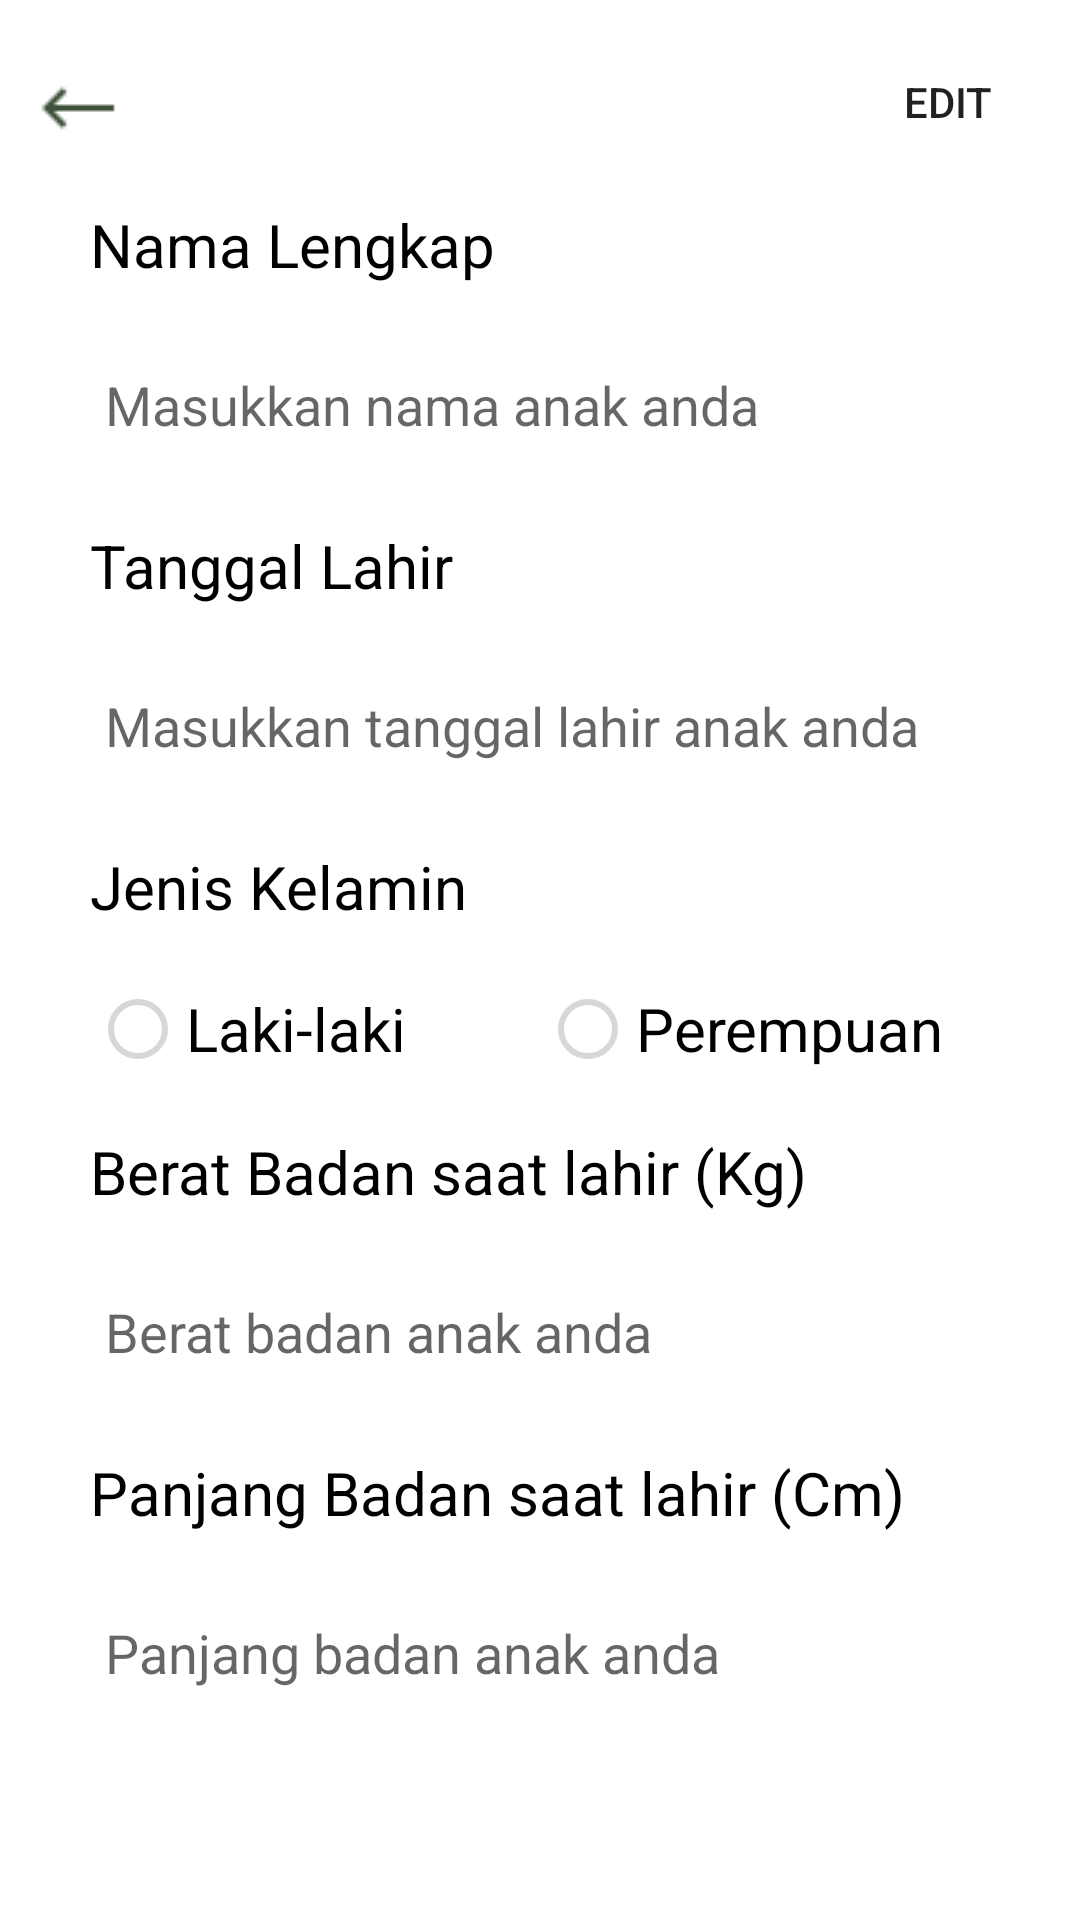

Reconstruct the res/layout file that produces this screen, plus the resources it refers to.
<!-- AndroidManifest.xml: application theme Theme.NutriMo -->
<!-- res/layout/activity_edit_child_profile.xml -->
<?xml version="1.0" encoding="utf-8"?>
<androidx.constraintlayout.widget.ConstraintLayout xmlns:android="http://schemas.android.com/apk/res/android"
    xmlns:app="http://schemas.android.com/apk/res-auto"
    xmlns:tools="http://schemas.android.com/tools"
    android:layout_width="match_parent"
    android:layout_height="match_parent"
    tools:context=".edit_child_profile">
    <ScrollView
        android:layout_width="match_parent"
        android:layout_height="match_parent"
        app:layout_constraintBottom_toBottomOf="parent"
        app:layout_constraintEnd_toEndOf="parent"
        app:layout_constraintStart_toStartOf="parent"
        app:layout_constraintTop_toTopOf="parent">

        <LinearLayout
            android:layout_width="match_parent"
            android:layout_height="match_parent"
            android:orientation="vertical"
            >
            <LinearLayout
                android:layout_width="match_parent"
                android:layout_height="wrap_content"
                android:orientation="horizontal">
                <ImageButton
                    android:id="@+id/backSetting"
                    android:layout_width="wrap_content"
                    android:layout_height="wrap_content"
                    android:layout_marginTop="20dp"
                    android:layout_marginStart="10dp"
                    android:background="@null"
                    app:srcCompat="@drawable/icons8_left_arrow_32" />
                <View
                    android:layout_width="0dp"
                    android:layout_height="0dp"
                    android:layout_weight="1"/>

                <androidx.appcompat.widget.AppCompatButton
                    android:id="@+id/editChild"
                    android:layout_width="wrap_content"
                    android:layout_height="wrap_content"
                    android:text="Edit"
                    android:gravity="center"
                    android:layout_marginTop="10dp"
                    android:background="@color/fui_transparent"/>

            </LinearLayout>


            <TextView
                android:id="@+id/textView12"
                android:layout_width="match_parent"
                android:layout_height="wrap_content"
                android:text="Nama Lengkap"
                android:textSize="20dp"
                android:textColor="@color/black"
                android:layout_marginTop="10dp"
                android:layout_marginStart="30dp"
                android:layout_marginEnd="30dp"/>
            <EditText
                android:id="@+id/childName"
                android:layout_width="match_parent"
                android:layout_height="60dp"
                android:ems="10"
                android:hint="Masukkan nama anak anda"
                android:inputType="text"
                android:enabled="false"
                android:textColor="@color/black"
                android:layout_marginTop="10dp"
                android:layout_marginStart="30dp"
                android:layout_marginEnd="30dp"
                android:paddingStart="5dp"
                android:background="@drawable/custom_child_input"
                />
            <TextView
                android:id="@+id/textView13"
                android:layout_width="match_parent"
                android:layout_height="wrap_content"
                android:text="Tanggal Lahir"
                android:textSize="20dp"
                android:textColor="@color/black"
                android:layout_marginTop="10dp"
                android:layout_marginStart="30dp"
                android:layout_marginEnd="30dp"/>
            <EditText
                android:id="@+id/childBirth"
                android:layout_width="match_parent"
                android:layout_height="60dp"
                android:ems="10"
                android:hint="Masukkan tanggal lahir anak anda"
                android:layout_marginTop="10dp"
                android:layout_marginStart="30dp"
                android:layout_marginEnd="30dp"
                android:paddingStart="5dp"
                android:background="@drawable/custom_child_input"
                android:enabled="false"
                android:textColor="@color/black"/>
            <TextView
                android:id="@+id/textView14"
                android:layout_width="match_parent"
                android:layout_height="wrap_content"
                android:text="Jenis Kelamin"
                android:textSize="20dp"
                android:textColor="@color/black"
                android:layout_marginTop="10dp"
                android:layout_marginStart="30dp"
                android:layout_marginEnd="30dp"/>
            <RadioGroup
                android:id="@+id/chooseGender"
                android:layout_width="match_parent"
                android:layout_height="wrap_content"
                android:orientation="horizontal"
                android:layout_marginTop="10dp"
                android:layout_marginStart="30dp"
                android:layout_marginEnd="30dp"
                >
                <RadioButton
                    android:id="@+id/chooseBoy"
                    android:layout_width="0dp"
                    android:layout_weight="1"
                    android:layout_height="wrap_content"
                    android:text="Laki-laki"
                    android:textSize="20dp"
                    android:onClick="chooseGender"
                    android:enabled="false"
                    android:textColor="@color/black"
                    />
                <RadioButton
                    android:id="@+id/chooseGirl"
                    android:layout_width="0dp"
                    android:layout_weight="1"
                    android:layout_height="wrap_content"
                    android:text="Perempuan"
                    android:textSize="20dp"
                    android:onClick="chooseGender"
                    android:enabled="false"
                    android:textColor="@color/black"
                    />
            </RadioGroup>
            <TextView
                android:id="@+id/textView15"
                android:layout_width="match_parent"
                android:layout_height="wrap_content"
                android:text="Berat Badan saat lahir (Kg)"
                android:textSize="20dp"
                android:textColor="@color/black"
                android:layout_marginTop="10dp"
                android:layout_marginStart="30dp"
                android:layout_marginEnd="30dp"/>
            <EditText
                android:id="@+id/childWeight"
                android:layout_width="match_parent"
                android:layout_height="60dp"
                android:ems="10"
                android:hint="Berat badan anak anda"
                android:layout_marginTop="10dp"
                android:layout_marginStart="30dp"
                android:layout_marginEnd="30dp"
                android:paddingStart="5dp"
                android:background="@drawable/custom_child_input"
                android:enabled="false"
                android:textColor="@color/black"/>
            <TextView
                android:id="@+id/textView16"
                android:layout_width="match_parent"
                android:layout_height="wrap_content"
                android:text="Panjang Badan saat lahir (Cm)"
                android:textSize="20dp"
                android:textColor="@color/black"
                android:layout_marginTop="10dp"
                android:layout_marginStart="30dp"
                android:layout_marginEnd="30dp"/>
            <EditText
                android:id="@+id/childHeight"
                android:layout_width="match_parent"
                android:layout_height="60dp"
                android:ems="10"
                android:hint="Panjang badan anak anda"
                android:inputType="numberDecimal"
                android:layout_marginTop="10dp"
                android:layout_marginStart="30dp"
                android:layout_marginEnd="30dp"
                android:paddingStart="5dp"
                android:background="@drawable/custom_child_input"
                android:enabled="false"
                android:textColor="@color/black"/>
            <androidx.appcompat.widget.AppCompatButton
                android:id="@+id/saveChild"
                android:padding="10dp"
                android:layout_width="match_parent"
                android:layout_height="wrap_content"
                android:text="Simpan"
                android:textAlignment="center"
                android:background="@drawable/child_bkg"
                android:layout_marginTop="10dp"
                android:layout_marginStart="30dp"
                android:layout_marginEnd="30dp"
                android:visibility="gone"/>


        </LinearLayout>
    </ScrollView>

</androidx.constraintlayout.widget.ConstraintLayout>
<!-- resources referenced by this layout -->
<resources>
  <color name="black">#FF000000</color>
  <!-- drawable child_bkg (drawable) -->
  <?xml version="1.0" encoding="utf-8"?>
  <shape xmlns:android="http://schemas.android.com/apk/res/android">
      <solid android:color="@color/maingreen"/>
      <corners
          android:radius="40dp"/>
      <padding
          android:left="10dp"
          android:right="10dp"
          android:top="10dp"
          android:bottom="10dp"/>
      <stroke
          android:width="2dp"
          android:color="#EDF1D6"/>
  </shape>
  <!-- drawable custom_child_input (drawable) -->
  <?xml version="1.0" encoding="utf-8"?>
  <selector xmlns:android="http://schemas.android.com/apk/res/android">
      <item android:state_enabled="true" android:state_focused="true">
          <shape android:shape="rectangle">
              <solid android:color="@color/white"/>
              <corners android:radius="10dp"/>
              <stroke android:color="#EDF1D6" android:width="1dp"/>
          </shape>
      </item>
      <item android:state_enabled="true" >
          <shape android:shape="rectangle">
              <solid android:color="@color/white"/>
              <corners android:radius="10dp"/>
              <stroke android:color="@color/grey_font" android:width="1dp"/>
          </shape>
      </item>
  </selector>
  <!-- drawable icons8_left_arrow_32: png bitmap (drawable, 188 bytes) -->
  <style name="Theme.NutriMo" parent="Theme.MaterialComponents.DayNight.NoActionBar">
          
          <item name="colorPrimary">@color/purple_500</item>
          <item name="colorPrimaryVariant">@color/purple_700</item>
          <item name="colorOnPrimary">@color/white</item>
          
          <item name="colorSecondary">@color/teal_200</item>
          <item name="colorSecondaryVariant">@color/teal_700</item>
          <item name="colorOnSecondary">@color/black</item>
          
          <item name="android:statusBarColor">?attr/colorPrimaryVariant</item>
          
      </style>
  <color name="maingreen">#9DC08B</color>
  <color name="white">#FFFFFFFF</color>
  <color name="purple_500">#FF6200EE</color>
  <color name="purple_700">#FF3700B3</color>
  <color name="teal_200">#FF03DAC5</color>
  <color name="teal_700">#FF018786</color>
</resources>
